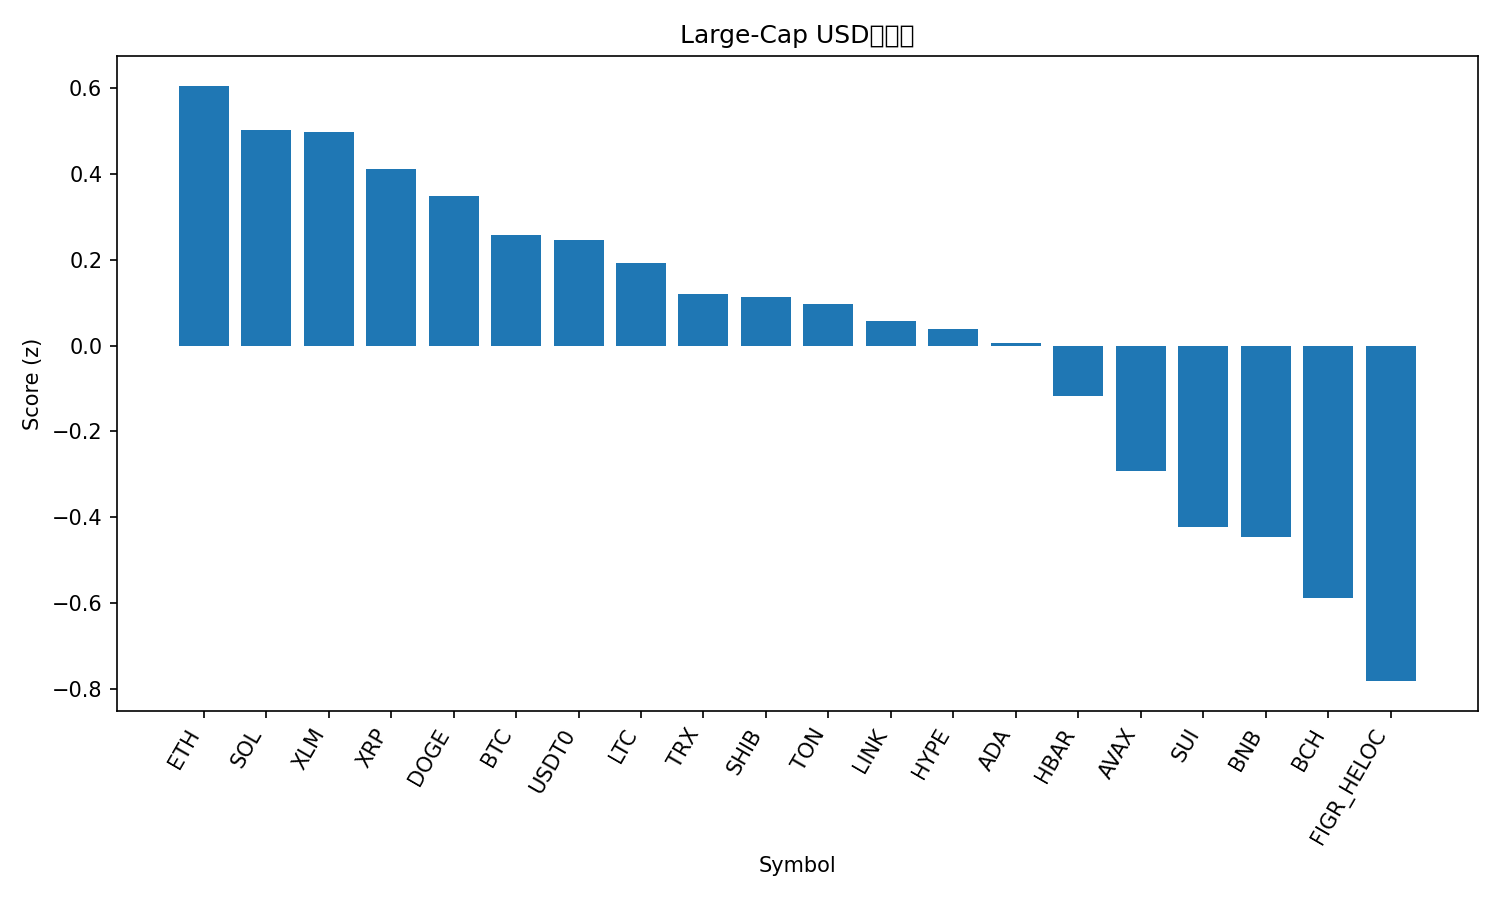

Source data for this figure (header and first rows):
rank, name, symbol, price, pct_1h, pct_24h, pct_7d, pct_1h_vs_btc, pct_24h_vs_btc, pct_7d_vs_btc, market_cap_rank, market_cap, volume_usd, score
1, Ethereum, ETH, 3856, 0.7641, -0.1024, -5.026, 0.2313, 0.6568, 3.689, 2, 464686551877, 53342920016, 0.6055
2, Solana, SOL, 183.5, 0.8255, 0.3432, -11.78, 0.2926, 1.102, -3.064, 6, 100350431663, 10584015578, 0.5022
3, Stellar, XLM, 0.3094, 1.078, 5.1760851346527284e-05, -15.09, 0.5454, 0.7593, -6.379, 19, 9894833494, 344792401, 0.4973
4, XRP, XRP, 2.31, 0.7389, 0.5879, -14.64, 0.2061, 1.347, -5.929, 5, 138587795156, 7396584099, 0.4107
5, Dogecoin, DOGE, 0.1861, 1.053, 0.06922, -20.59, 0.5207, 0.8284, -11.87, 10, 28134520301, 3235425112, 0.3492
6, Bitcoin, BTC, 107091, 0.5328, -0.7592, -8.716, 0.0, 0.0, 0.0, 1, 2132775168045, 95690162142, 0.2579
7, USDT0, USDT0, 1.0, 0.01789, -0.05972, 0.1096, -0.5149, 0.6995, 8.825, 28, 7752464540, 691043210, 0.2465
8, Litecoin, LTC, 91.32, 0.872, 0.9703, -27.93, 0.3392, 1.73, -19.22, 30, 6973588248, 1088201580, 0.1935
9, TRON, TRX, 0.3095, 0.5056, -1.458, -6.764, -0.0272, -0.6989, 1.952, 9, 29292248890, 1091910865, 0.119
10, Shiba Inu, SHIB, 9.78e-06, 0.8616, -1.636, -13.9, 0.3288, -0.8772, -5.188, 33, 5761379917, 272806610, 0.1133
11, Toncoin, TON, 2.14, 0.9841, -1.037, -21.12, 0.4512, -0.2776, -12.4, 35, 5390267884, 218777528, 0.09764
12, Chainlink, LINK, 16.58, 1.58, -3.68, -19.29, 1.047, -2.921, -10.58, 17, 11547510428, 1328814308, 0.05602
13, Hyperliquid, HYPE, 35.31, 1.51, -3.922, -16.73, 0.9767, -3.163, -8.018, 20, 9558461257, 798642189, 0.0396
14, Cardano, ADA, 0.6291, 0.8135, -1.326, -18.85, 0.2806, -0.5665, -10.13, 11, 22983306928, 1552397263, 0.005653
15, Hedera, HBAR, 0.1639, 1.243, -3.416, -19.69, 0.7099, -2.657, -10.98, 31, 6938583084, 401924768, -0.1167
16, Avalanche, AVAX, 20.09, 1.083, -3.178, -24.13, 0.5499, -2.419, -15.42, 26, 8564760379, 918790362, -0.2927
17, Sui, SUI, 2.44, 1.028, -3.577, -25.24, 0.4955, -2.817, -16.52, 23, 8839498167, 2025739285, -0.4237
18, BNB, BNB, 1078, 1.099, -6.049, -11.93, 0.5658, -5.29, -3.217, 4, 149883952772, 5469810442, -0.446
19, Bitcoin Cash, BCH, 471.4, 1.196, -6.564, -15.91, 0.6636, -5.805, -7.199, 21, 9390843322, 515939369, -0.5879
20, Figure Heloc, FIGR_HELOC, 1.025, -1.682, 0.1074, -0.4234, -2.215, 0.8666, 8.292, 13, 13670561323, 208358190, -0.7823
21, Monero, XMR, 288.6, 0.4476, -6.268, -12.57, -0.08521, -5.509, -3.854, 36, 5322593033, 182878689, -0.9063
